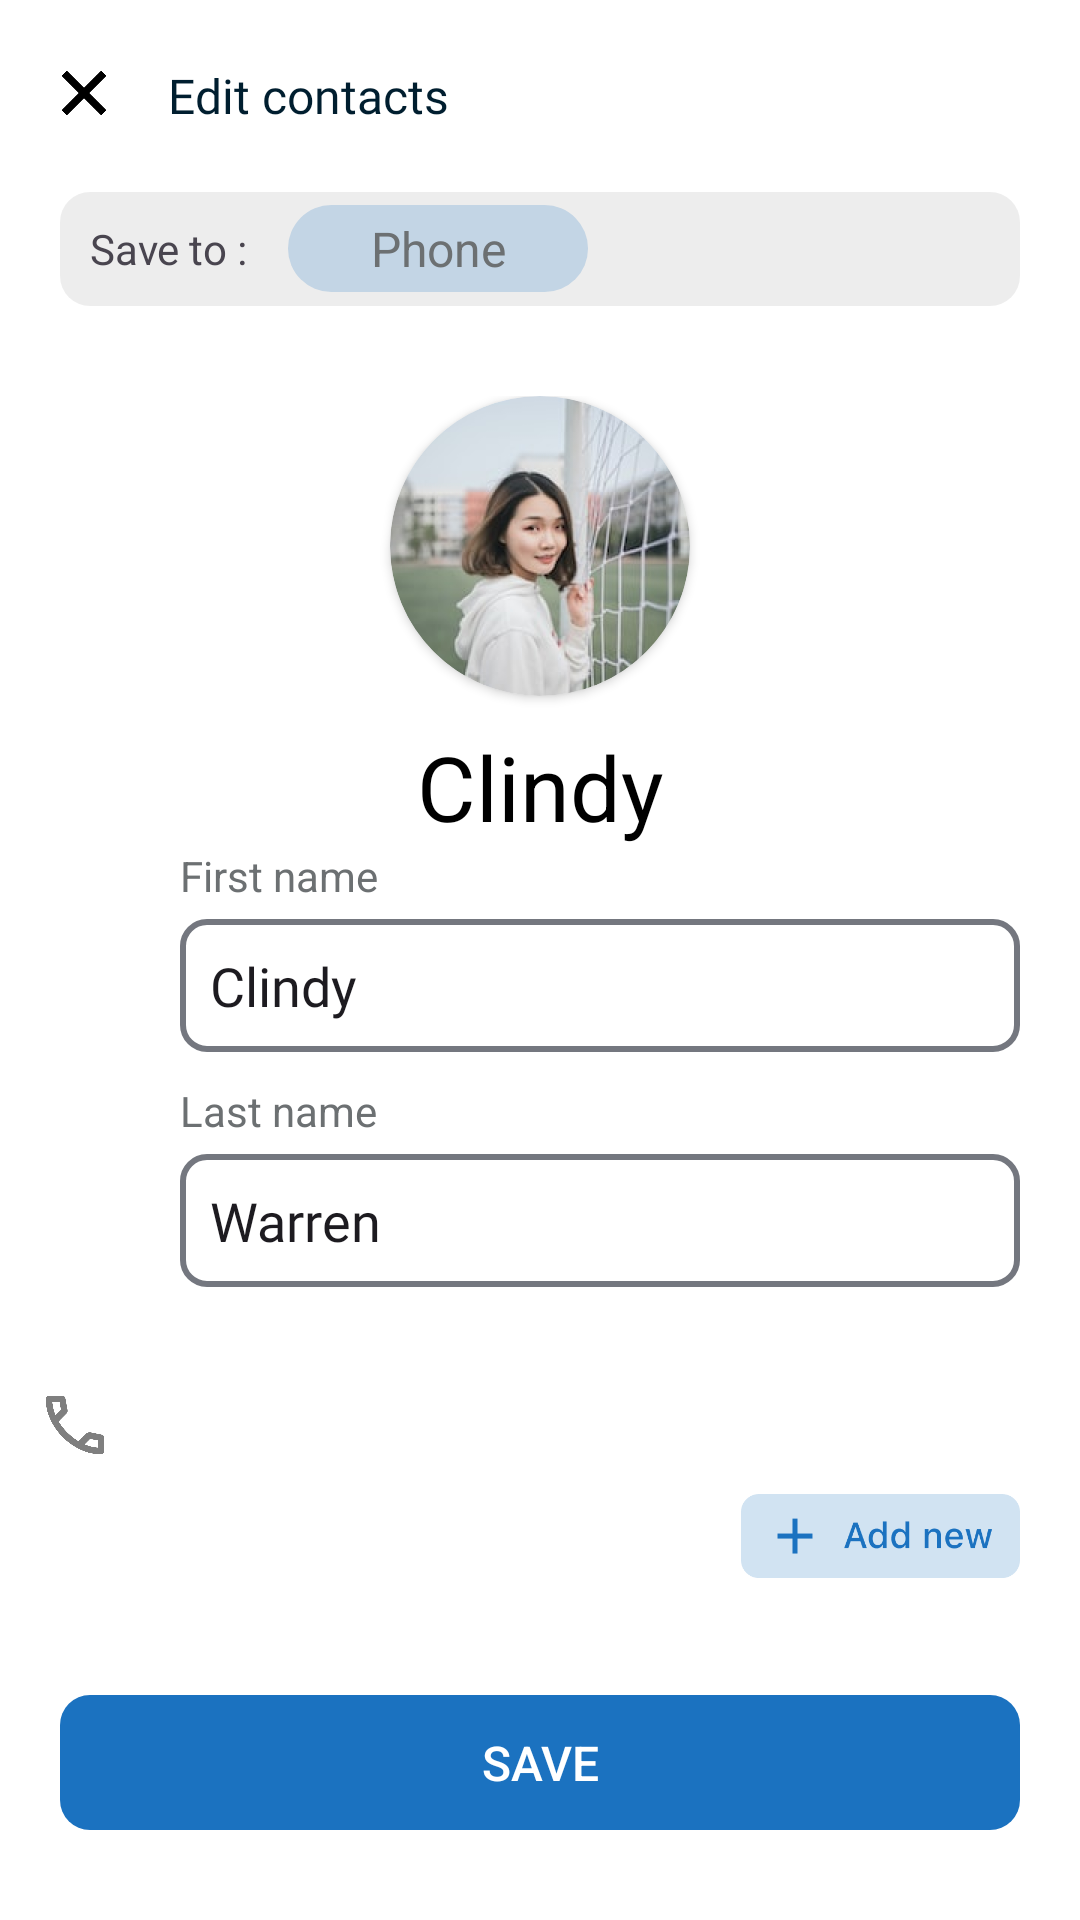

The Android layout XML behind this screen, and the referenced resources:
<!-- AndroidManifest.xml: application theme Theme.Contacts -->
<!-- res/layout/activity_update_contact.xml -->
<?xml version="1.0" encoding="utf-8"?>
<RelativeLayout xmlns:android="http://schemas.android.com/apk/res/android"
    xmlns:app="http://schemas.android.com/apk/res-auto"
    xmlns:tools="http://schemas.android.com/tools"
    android:layout_width="match_parent"
    android:layout_height="match_parent"
    android:background="@color/white"
    tools:context=".Activity.CreateContactActivity">

    <RelativeLayout
        android:id="@+id/tbMenu"
        android:layout_width="match_parent"
        android:layout_height="wrap_content"
        android:layout_alignParentTop="true"
        android:layout_marginHorizontal="20dp"
        android:gravity="center_vertical"
        android:minHeight="?attr/actionBarSize"
        android:orientation="horizontal">

        <ImageView
            android:id="@+id/update_cancel"
            android:layout_width="16dp"
            android:layout_height="20dp"
            android:src="@drawable/crooss" />

        <TextView
            android:id="@+id/title"
            android:layout_width="wrap_content"
            android:layout_height="wrap_content"
            android:layout_marginHorizontal="20dp"
            android:layout_toEndOf="@+id/update_cancel"
            android:fontFamily="@font/sf_pro_text_regular"
            android:text="Edit contacts"
            android:textAlignment="center"
            android:textColor="@color/bluetheme1"
            android:textSize="16dp" />

    </RelativeLayout>

    <LinearLayout
        android:id="@+id/title1"
        android:layout_width="match_parent"
        android:layout_height="38dp"
        android:layout_below="@+id/tbMenu"
        android:layout_marginHorizontal="20dp"
        android:background="@drawable/border"
        android:backgroundTint="@color/mediumblack"
        android:orientation="horizontal">

        <TextView
            android:layout_width="wrap_content"
            android:layout_height="wrap_content"
            android:layout_gravity="center"
            android:paddingStart="10dp"
            android:text="Save to : "
            android:textSize="14dp" />

        <TextView
            android:layout_width="100dp"
            android:layout_height="29dp"
            android:layout_gravity="center"
            android:layout_marginStart="10dp"
            android:background="@drawable/nocolor_border"
            android:backgroundTint="@color/mediumblue"
            android:gravity="center"
            android:text="Phone"
            android:textColor="#6C7072"
            android:textSize="16dp" />
    </LinearLayout>

    <LinearLayout
        android:id="@+id/title3"
        android:layout_width="match_parent"
        android:layout_height="wrap_content"
        android:layout_below="@+id/title1"
        android:layout_marginTop="30dp"
        android:gravity="center"
        android:orientation="vertical">

        <androidx.cardview.widget.CardView
            android:layout_width="100dp"
            android:layout_height="100dp"
            app:cardCornerRadius="150dp">

            <ImageView
                android:id="@+id/update_image"
                android:layout_width="100dp"
                android:layout_height="100dp"
                android:scaleType="centerCrop"
                android:src="@drawable/ellipse" />

            
            
            
            
            
            
        </androidx.cardview.widget.CardView>

        <TextView
            android:id="@+id/show_personName"
            android:layout_width="match_parent"
            android:layout_height="wrap_content"
            android:layout_marginTop="10dp"
            android:gravity="center"
            android:text="Clindy"
            android:textColor="@color/black"
            android:textSize="30dp" />
    </LinearLayout>

    <LinearLayout
        android:layout_width="match_parent"
        android:layout_height="match_parent"
        android:layout_below="@+id/title3"
        android:orientation="vertical">

        <ScrollView
            android:layout_width="match_parent"
            android:layout_height="match_parent"
            android:layout_marginBottom="10dp"
            android:layout_weight="1">

            <LinearLayout
                android:layout_width="match_parent"
                android:layout_height="wrap_content"
                android:orientation="vertical">

                <LinearLayout
                    android:id="@+id/title4"
                    android:layout_width="match_parent"
                    android:layout_height="wrap_content"
                    android:layout_marginBottom="20dp"
                    android:orientation="horizontal">

                    <ImageView
                        android:layout_width="30dp"
                        android:layout_height="30dp"
                        android:layout_gravity="top"
                        android:layout_marginStart="10dp"
                        android:src="@drawable/person" />

                    <LinearLayout
                        android:layout_width="match_parent"
                        android:layout_height="wrap_content"
                        android:orientation="vertical">

                        <TextView
                            android:layout_width="match_parent"
                            android:layout_height="wrap_content"
                            android:layout_marginHorizontal="20dp"
                            android:layout_marginBottom="5dp"
                            android:text="First name"
                            android:textColor="@color/darkgray" />

                        <EditText
                            android:id="@+id/update_firstname"
                            android:layout_width="match_parent"
                            android:layout_height="wrap_content"
                            android:layout_marginHorizontal="20dp"
                            android:background="@drawable/border2"
                            android:fontFamily="@font/sf_pro_text_regular"
                            android:inputType="text"
                            android:maxLines="1"
                            android:padding="10dp"
                            android:text="Clindy" />

                        <TextView
                            android:layout_width="match_parent"
                            android:layout_height="wrap_content"
                            android:layout_marginHorizontal="20dp"
                            android:layout_marginTop="10dp"
                            android:layout_marginBottom="5dp"
                            android:text="Last name"
                            android:textColor="@color/darkgray" />

                        <EditText
                            android:id="@+id/update_lastname"
                            android:layout_width="match_parent"
                            android:layout_height="wrap_content"
                            android:layout_marginHorizontal="20dp"
                            android:background="@drawable/border2"
                            android:fontFamily="@font/sf_pro_text_regular"
                            android:inputType="text"
                            android:maxLines="1"
                            android:padding="10dp"
                            android:text="Warren" />
                    </LinearLayout>
                </LinearLayout>

                <LinearLayout
                    android:layout_width="match_parent"
                    android:layout_height="wrap_content"
                    android:layout_below="@+id/title4"
                    android:orientation="horizontal">

                    <ImageView
                        android:layout_width="30dp"
                        android:layout_height="26dp"
                        android:layout_gravity="top"
                        android:layout_marginTop="13dp"
                        android:layout_marginStart="10dp"
                        android:src="@drawable/call" />

                   <androidx.recyclerview.widget.RecyclerView
                       android:id="@+id/update_number_recyclerview"
                       android:layout_width="match_parent"
                       android:layout_height="wrap_content"
                       tools:listitem="@layout/add_new_phone_number_item_list"/>
                </LinearLayout>

                <ImageView
                    android:id="@+id/addNewUpdate"
                    android:layout_width="93dp"
                    android:layout_height="28dp"
                    android:layout_gravity="end"
                    android:layout_marginTop="10dp"
                    android:layout_marginEnd="20dp"
                    android:src="@drawable/addnew" />

            </LinearLayout>

        </ScrollView>

        <Button
            android:id="@+id/update_contact"
            android:layout_width="match_parent"
            android:layout_height="45dp"
            android:layout_alignParentBottom="true"
            android:layout_marginHorizontal="20dp"
            android:layout_marginBottom="30dp"
            android:background="@drawable/border"
            android:gravity="center"
            android:text="Save"
            android:textColor="#FFFFFF"
            android:textSize="16dp"
            app:backgroundTint="@color/blue" />
    </LinearLayout>
</RelativeLayout>
<!-- res/layout/add_new_phone_number_item_list.xml (included above) -->
<?xml version="1.0" encoding="utf-8"?>
<LinearLayout xmlns:android="http://schemas.android.com/apk/res/android"
    android:layout_width="match_parent"
    android:layout_height="wrap_content">

    <LinearLayout
        android:id="@+id/otherNumberLinear"
        android:layout_width="match_parent"
        android:layout_height="wrap_content"
        android:visibility="visible"
        android:orientation="vertical">

        <RelativeLayout
            android:id="@+id/show"
            android:layout_width="wrap_content"
            android:layout_height="wrap_content"
            android:layout_marginStart="20dp">

            <TextView
                android:id="@+id/phone_type_other_number_create"
                android:layout_width="wrap_content"
                android:layout_height="wrap_content"
                android:layout_marginTop="10dp"
                android:layout_marginBottom="5dp"
                android:text="Phone"
                android:textColor="@color/darkgray" />

            <ImageView
                android:id="@+id/selectionphone_other_create"
                android:layout_width="20dp"
                android:layout_height="20dp"
                android:layout_marginStart="10dp"
                android:layout_marginTop="10dp"
                android:layout_marginBottom="5dp"
                android:layout_toEndOf="@+id/phone_type_other_number_create"
                android:src="@drawable/droparrow" />

        </RelativeLayout>

        <RelativeLayout
            android:layout_width="match_parent"
            android:layout_height="wrap_content"
            android:layout_marginHorizontal="20dp"
            android:background="@drawable/border2"
            android:orientation="horizontal">

            <EditText
                android:id="@+id/otherNumber"
                android:layout_width="match_parent"
                android:layout_height="wrap_content"
                android:background="@null"
                android:inputType="number"
                android:maxLines="1"
                android:padding="10dp" />

            <ImageView
                android:id="@+id/remove_other_number"
                android:layout_width="24dp"
                android:layout_height="24dp"
                android:layout_alignParentEnd="true"
                android:layout_centerInParent="true"
                android:layout_marginEnd="10dp"
                android:src="@drawable/cancelnumber" />
        </RelativeLayout>
    </LinearLayout>

</LinearLayout>
<!-- resources referenced by this layout -->
<resources>
  <color name="black">#FF000000</color> // com
  <color name="blue">#1B72C0</color>
  <color name="bluetheme1">#001E2F</color> // com
  <color name="darkgray">#6C7072</color>
  <color name="mediumblack">#12000000</color>  // com
  <color name="mediumblue">#331B72C0</color> // com
  <color name="white">#FFFFFFFF</color> // com
  <!-- drawable addnew: png bitmap (drawable-night, 4871 bytes) -->
  <!-- drawable border (drawable) -->
  <?xml version="1.0" encoding="utf-8"?>
  <shape xmlns:android="http://schemas.android.com/apk/res/android">
  
  <corners android:radius="10dp"/>
      <stroke
          android:color="@color/lightgray1"/>
  </shape>
  <!-- drawable border2 (drawable) -->
  <?xml version="1.0" encoding="utf-8"?>
  <shape xmlns:android="http://schemas.android.com/apk/res/android" android:shape="rectangle">
      <stroke
          android:width="2dp"
          android:color="#74777F" />
      <corners android:radius="8dp"/>
  </shape>
  <!-- drawable call: png bitmap (drawable-notnight, 7115 bytes) -->
  <!-- drawable cancelnumber: png bitmap (drawable, 15092 bytes) -->
  <!-- drawable crooss: png bitmap (drawable-night, 6237 bytes) -->
  <!-- drawable droparrow: png bitmap (drawable-night, 2618 bytes) -->
  <!-- drawable ellipse: png bitmap (drawable, 150992 bytes) -->
  <!-- drawable nocolor_border (drawable) -->
  <?xml version="1.0" encoding="utf-8"?>
  <shape xmlns:android="http://schemas.android.com/apk/res/android">
  
      <corners android:radius="20dp"/>/>
  </shape>
  <!-- drawable person: png bitmap (drawable-night, 6909 bytes) -->
  <style name="Theme.Contacts" parent="Base.Theme.Contacts" />
  <color name="lightgray1">#F2F4F5</color> // com
  <style name="Base.Theme.Contacts" parent="Theme.Material3.DayNight">
          
  
      </style>
</resources>
